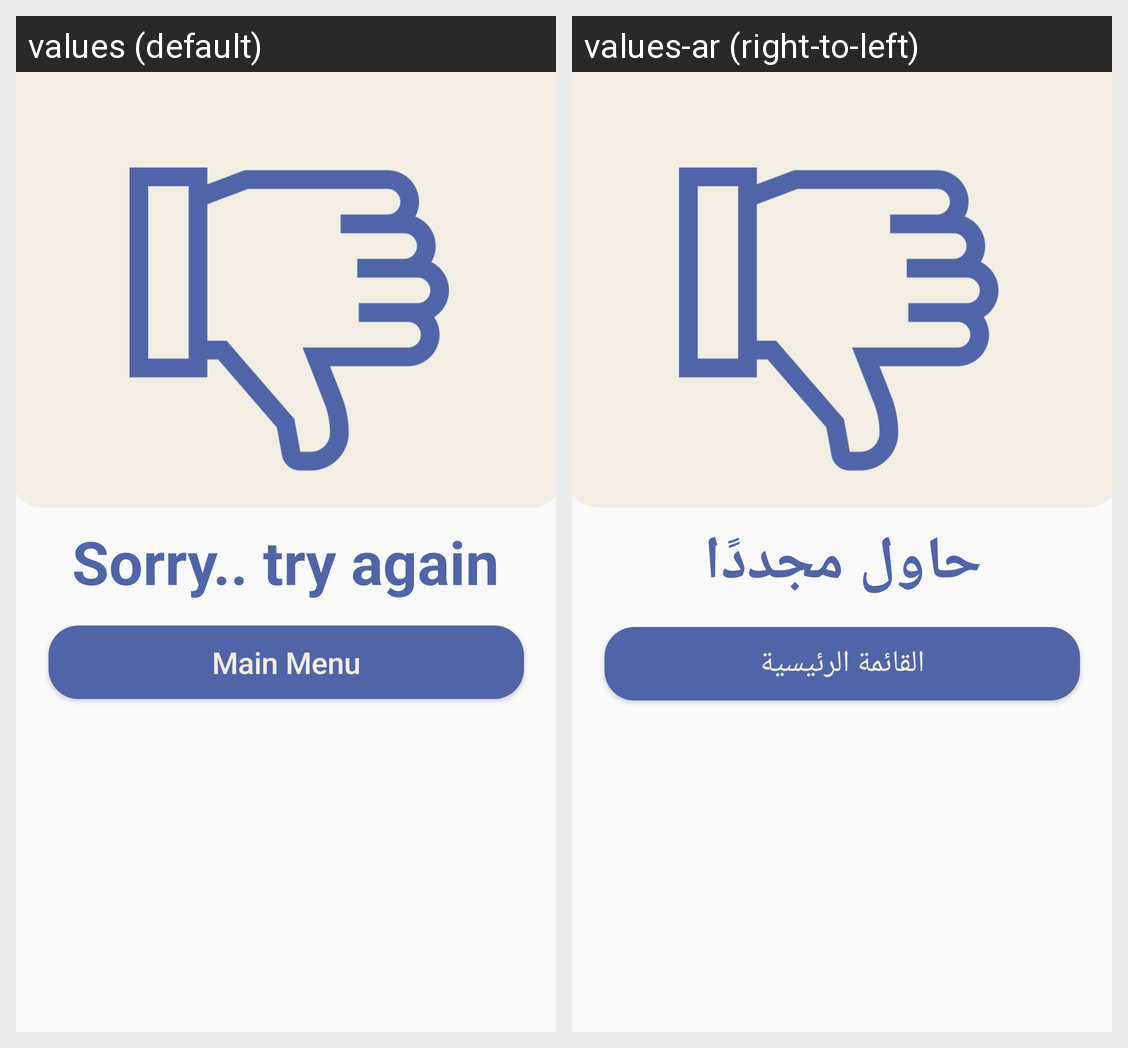

Translations of the strings shown on this Android screen, per locale in the grid:
Android screen res/layout/fragment_try_again.xml rendered under 2 locales, left to right: values (default), values-ar (right-to-left). Device: Nexus 5 (rendered at 1080×1920; each locale shown at half size, 540×960, under a caption strip naming it); theme Theme.KotlinQuizApp.
Strings drawn on this screen, with the default value and each locale's value (text and hints the layout hard-codes, and strings that could not be matched under every locale, appear in the picture but are not listed):

sorry_try_again
  values: Sorry.. try again
  values-ar: حاول مجددًا

main_menu
  values: Main Menu
  values-ar: القائمة الرئيسية
